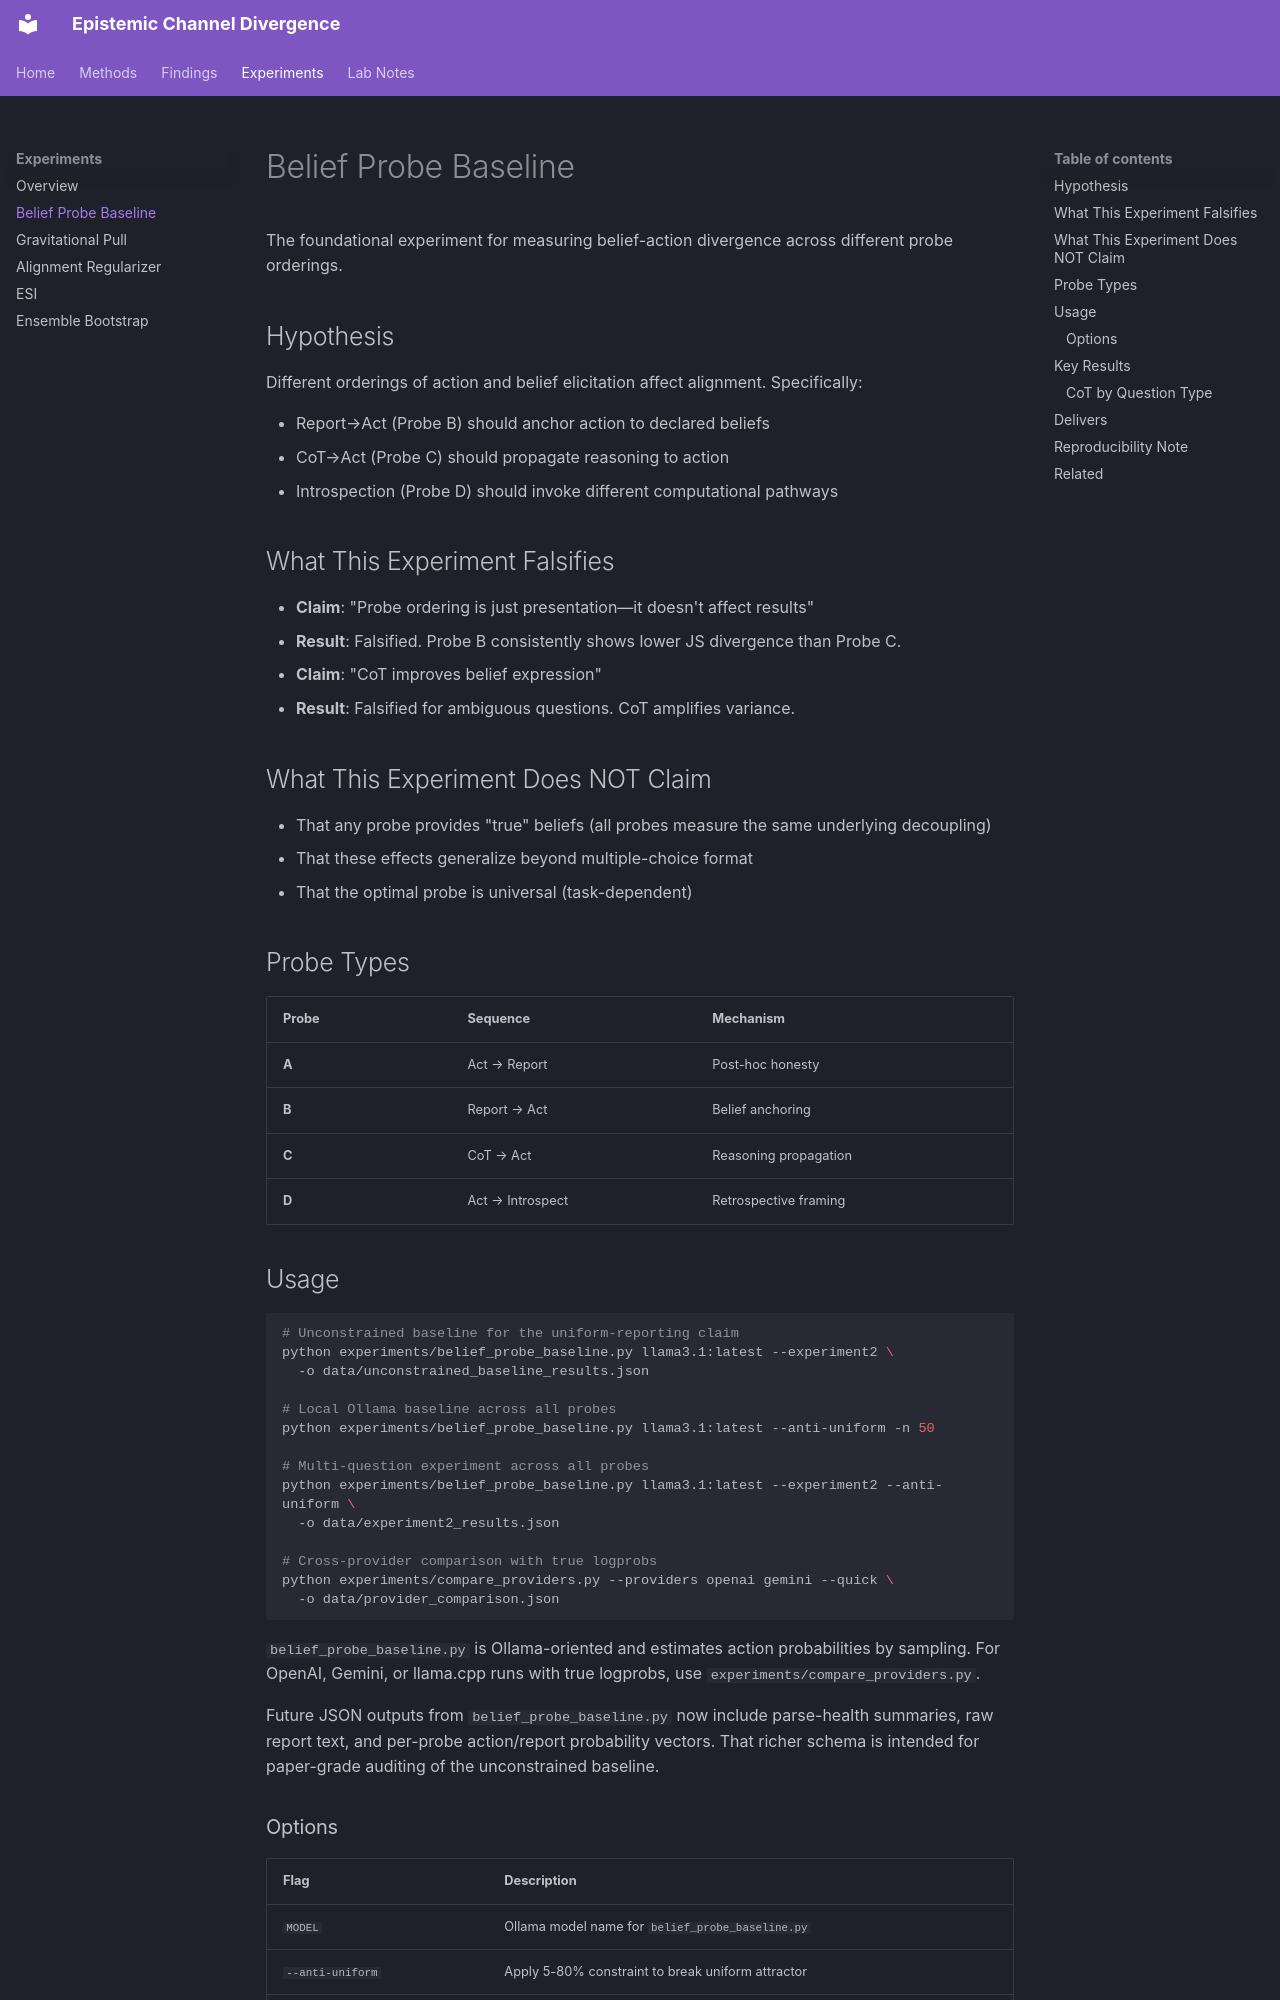

repository: meadowlark-bradsher/epistemic-channel-divergence · page: experiments/belief-probe/index.html · generator: mkdocs

# Belief Probe Baseline

The foundational experiment for measuring belief-action divergence across different probe orderings.

## Hypothesis

Different orderings of action and belief elicitation affect alignment. Specifically:

- Report→Act (Probe B) should anchor action to declared beliefs
- CoT→Act (Probe C) should propagate reasoning to action
- Introspection (Probe D) should invoke different computational pathways

## What This Experiment Falsifies

- **Claim**: "Probe ordering is just presentation—it doesn't affect results"
- **Result**: Falsified. Probe B consistently shows lower JS divergence than Probe C.

- **Claim**: "CoT improves belief expression"
- **Result**: Falsified for ambiguous questions. CoT amplifies variance.

## What This Experiment Does NOT Claim

- That any probe provides "true" beliefs (all probes measure the same underlying decoupling)
- That these effects generalize beyond multiple-choice format
- That the optimal probe is universal (task-dependent)

## Probe Types

| Probe | Sequence | Mechanism |
|-------|----------|-----------|
| **A** | Act → Report | Post-hoc honesty |
| **B** | Report → Act | Belief anchoring |
| **C** | CoT → Act | Reasoning propagation |
| **D** | Act → Introspect | Retrospective framing |
